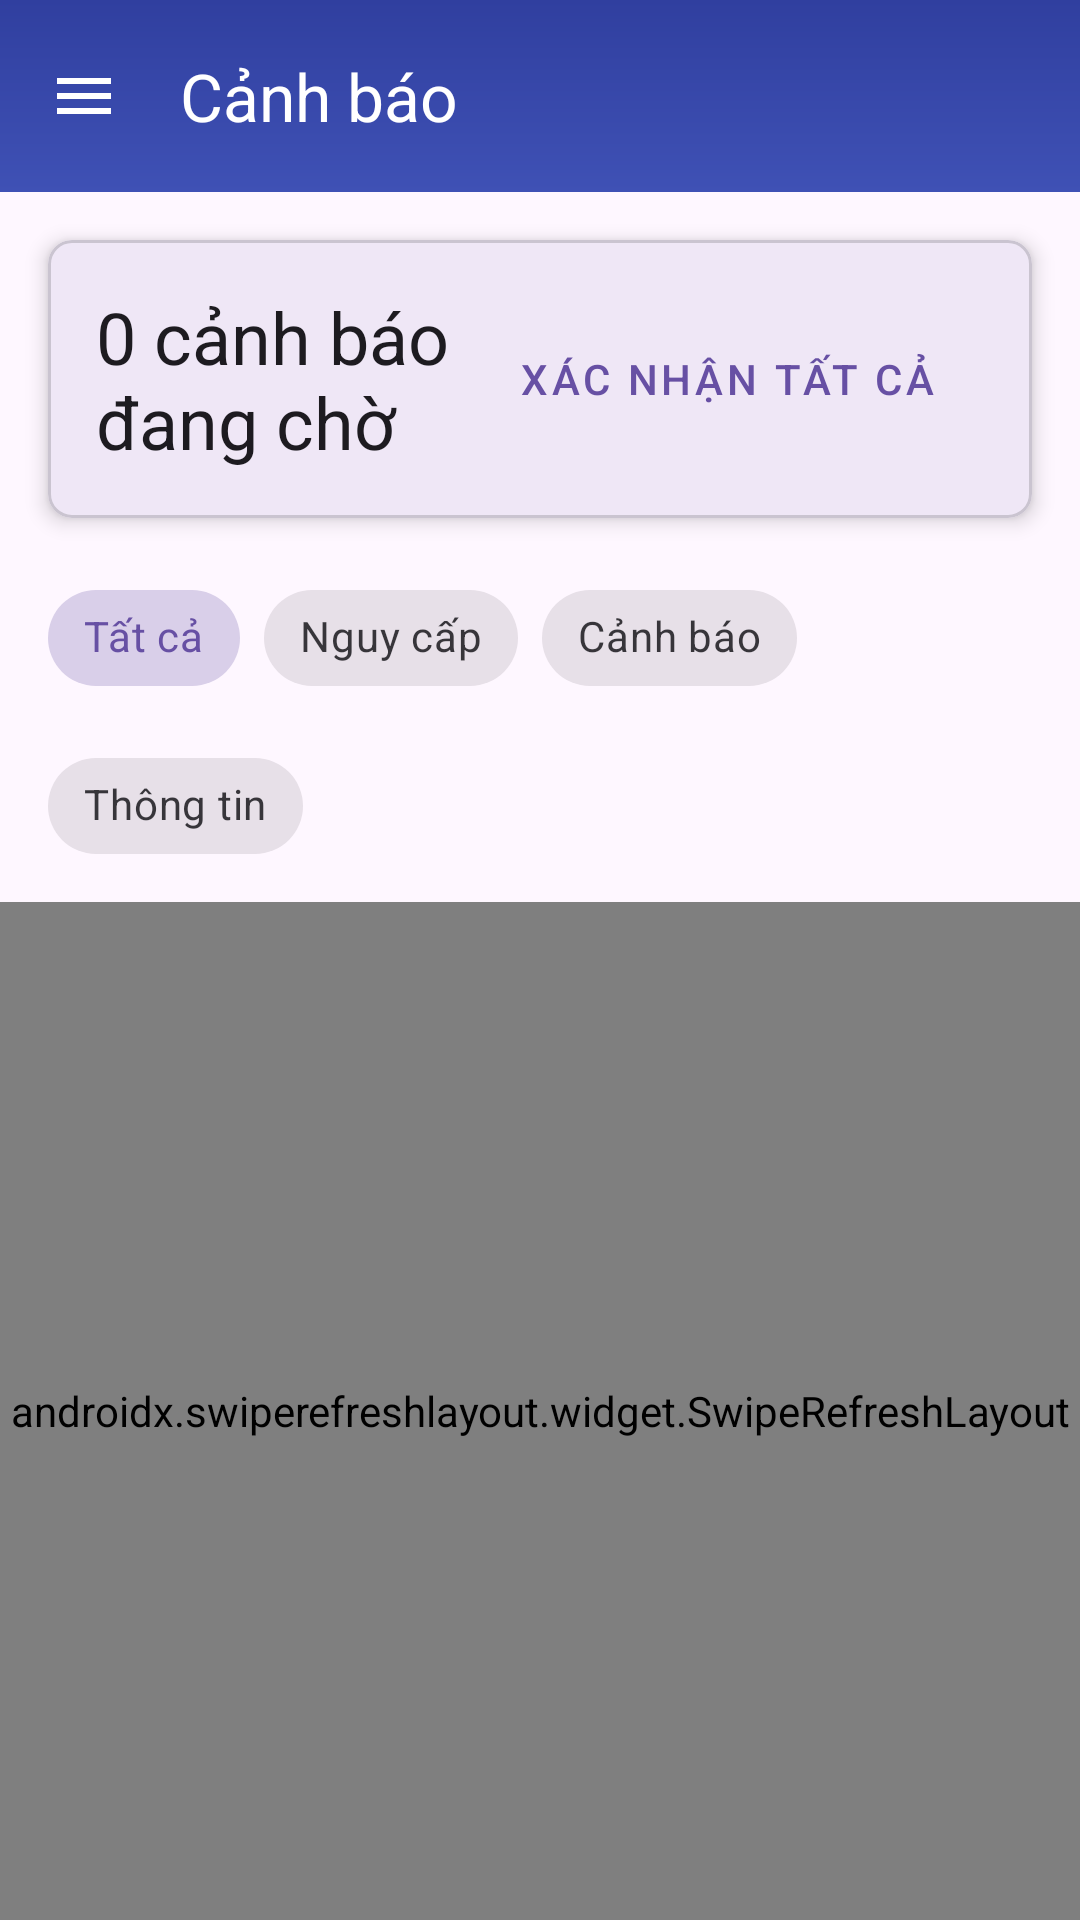

Produce the Android XML layout that renders to this screen, including the resource entries it uses.
<!-- AndroidManifest.xml: application theme Theme.WaterPumpControl -->
<!-- res/layout/warning_layout.xml -->
<?xml version="1.0" encoding="utf-8"?>
<androidx.drawerlayout.widget.DrawerLayout
    xmlns:android="http://schemas.android.com/apk/res/android"
    xmlns:app="http://schemas.android.com/apk/res-auto"
    android:id="@+id/drawer_layout"
    android:layout_width="match_parent"
    android:layout_height="match_parent">

    
    <LinearLayout
        android:layout_width="match_parent"
        android:layout_height="match_parent"
        android:orientation="vertical">

        
        <com.google.android.material.appbar.MaterialToolbar
            android:id="@+id/toolbar"
            android:layout_width="match_parent"
            android:layout_height="?attr/actionBarSize"
            app:navigationIcon="@drawable/ic_menu"
            android:background="@drawable/toolbar_background"
            app:title="Cảnh báo"
            app:titleTextColor="@android:color/white"
            android:elevation="4dp"/>

        
        <com.google.android.material.card.MaterialCardView
            android:layout_width="match_parent"
            android:layout_height="wrap_content"
            android:layout_margin="16dp"
            app:cardCornerRadius="8dp"
            app:cardElevation="4dp">

            <LinearLayout
                android:layout_width="match_parent"
                android:layout_height="wrap_content"
                android:orientation="horizontal"
                android:padding="16dp"
                android:gravity="center_vertical">

                <TextView
                    android:id="@+id/tvActiveCount"
                    style="@style/TextAppearance.MaterialComponents.Headline5"
                    android:layout_width="0dp"
                    android:layout_weight="1"
                    android:layout_height="wrap_content"
                    android:text="0 cảnh báo đang chờ"/>

                <Button
                    android:id="@+id/btnAcknowledgeAll"
                    style="@style/Widget.MaterialComponents.Button.OutlinedButton"
                    android:layout_width="wrap_content"
                    android:layout_height="wrap_content"
                    android:text="Xác nhận tất cả"/>
            </LinearLayout>
        </com.google.android.material.card.MaterialCardView>

        
        <com.google.android.material.chip.ChipGroup
            android:id="@+id/chipSeverityFilter"
            android:layout_width="match_parent"
            android:layout_height="wrap_content"
            android:layout_marginStart="16dp"
            android:layout_marginEnd="16dp"
            android:layout_marginBottom="8dp"
            app:singleSelection="true"
            app:selectionRequired="false">

            <com.google.android.material.chip.Chip
                android:id="@+id/chipAll"
                style="@style/Widget.MaterialComponents.Chip.Choice"
                android:layout_width="wrap_content"
                android:layout_height="wrap_content"
                android:text="Tất cả"
                android:checked="true"/>

            <com.google.android.material.chip.Chip
                android:id="@+id/chipCritical"
                style="@style/Widget.MaterialComponents.Chip.Choice"
                android:layout_width="wrap_content"
                android:layout_height="wrap_content"
                android:text="Nguy cấp"/>

            <com.google.android.material.chip.Chip
                android:id="@+id/chipWarning"
                style="@style/Widget.MaterialComponents.Chip.Choice"
                android:layout_width="wrap_content"
                android:layout_height="wrap_content"
                android:text="Cảnh báo"/>

            <com.google.android.material.chip.Chip
                android:id="@+id/chipInfo"
                style="@style/Widget.MaterialComponents.Chip.Choice"
                android:layout_width="wrap_content"
                android:layout_height="wrap_content"
                android:text="Thông tin"/>
        </com.google.android.material.chip.ChipGroup>

        
        <androidx.swiperefreshlayout.widget.SwipeRefreshLayout
            android:id="@+id/swipeRefresh"
            android:layout_width="match_parent"
            android:layout_height="0dp"
            android:layout_weight="1">

            <androidx.recyclerview.widget.RecyclerView
                android:id="@+id/rvAlerts"
                android:layout_width="match_parent"
                android:layout_height="match_parent"
                android:padding="16dp"
                android:clipToPadding="false"/>
        </androidx.swiperefreshlayout.widget.SwipeRefreshLayout>

    </LinearLayout>

    
    <com.google.android.material.navigation.NavigationView
        android:id="@+id/nav_view"
        android:layout_width="wrap_content"
        android:layout_height="match_parent"
        android:layout_gravity="start"
        app:headerLayout="@layout/nav_header"
        app:menu="@menu/navigation_menu"/>
</androidx.drawerlayout.widget.DrawerLayout>
<!-- res/layout/nav_header.xml (included above) -->
<?xml version="1.0" encoding="utf-8"?>
<LinearLayout
    xmlns:android="http://schemas.android.com/apk/res/android"
    android:layout_width="match_parent"
    android:layout_height="wrap_content"
    android:orientation="vertical"
    android:gravity="bottom"
    android:background="@color/colorPrimary"
    android:paddingStart="24dp"
    android:paddingEnd="24dp"
    android:paddingBottom="16dp"
    android:fitsSystemWindows="true">              

    <TextView
        android:layout_width="wrap_content"
        android:layout_height="wrap_content"
        android:layout_marginTop="8dp"
        android:textColor="@android:color/white"
        android:textSize="18sp"/>

    <ImageView
        android:id="@+id/ivProfile"
        android:layout_width="wrap_content"
        android:layout_height="wrap_content"
        android:contentDescription="Profile"
        android:src="@mipmap/logo" />

    <TextView
        android:id="@+id/tvAdminName"
        android:layout_width="wrap_content"
        android:layout_height="wrap_content"
        android:layout_marginTop="8dp"
        android:text="Nguyễn Anh Sơn"
        android:textColor="@android:color/white"
        android:textSize="18sp"/>

    <TextView
        android:id="@+id/tvAdminEmail"
        android:layout_width="wrap_content"
        android:layout_height="wrap_content"
        android:text="Son010@gmail.com"
        android:textColor="@android:color/white"
        android:textSize="14sp"/>
</LinearLayout>
<!-- resources referenced by this layout -->
<resources>
  <color name="colorPrimary">#3F51B5</color>
  <!-- drawable ic_menu (drawable) -->
  <?xml version="1.0" encoding="utf-8"?>
  <vector xmlns:android="http://schemas.android.com/apk/res/android"
      android:width="24dp"
      android:height="24dp"
      android:viewportWidth="24"
      android:viewportHeight="24">
      <path
          android:fillColor="?attr/colorOnPrimary"
          android:pathData="M3,18h18v-2H3v2zM3,13h18v-2H3v2zM3,6v2h18V6H3z"/>
  </vector>
  <!-- drawable toolbar_background (drawable) -->
  <?xml version="1.0" encoding="utf-8"?>
  <shape xmlns:android="http://schemas.android.com/apk/res/android">
      <gradient
          android:startColor="#3F51B5"
          android:endColor="#303F9F"
          android:angle="90"/>
  </shape>
  <!-- mipmap logo: webp bitmap (mipmap-hdpi, 3630 bytes) -->
  <style name="Theme.WaterPumpControl" parent="Base.Theme.WaterPumpControl" />
  <style name="Base.Theme.WaterPumpControl" parent="Theme.Material3.DayNight.NoActionBar">
          
          
      </style>
</resources>
